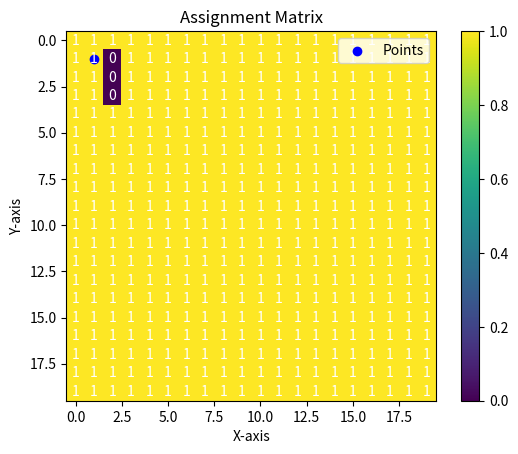

Python code for this plot:
import numpy as np
import matplotlib.pyplot as plt
from scipy.spatial.distance import euclidean
import math
import random

class DARP:
    def __init__(self, rows, cols, robots, obstacles, multiplier=0.1):
        self.rows = rows
        self.cols = cols
        self.robots = robots
        self.obstacles = obstacles
        self.assignment_matrix = None
        self.multiplier = multiplier
    def visualize_assignment(self):
        if self.assignment_matrix is not None:
            plt.imshow(self.assignment_matrix.astype(float), cmap='viridis', interpolation='nearest')  # Convert to float
            plt.title('Assignment Matrix')
            plt.colorbar()

            for i in range(self.rows):
                for j in range(self.cols):
                    plt.text(j, i, str(self.assignment_matrix[i, j]), color='white', ha='center', va='center')

            plt.show()
            print(self.assignment_matrix)
            rval=[]
            for i in range(1,5):
                count_of_threes = np.count_nonzero(self.assignment_matrix == i)
                rval.append(count_of_threes)
            
        else:
            print("Assignment matrix is not available. Run the assignment first.")
        return rval

    def calculate_distance(self, point1, point2):
        return euclidean(point1, point2)

    def custom_cost(self, i, j, robot_id):
        return 1 + self.multiplier * np.sum(self.assignment_matrix == robot_id + 1)

    def assign_cells(self):
        self.assignment_matrix = np.zeros((self.rows, self.cols), dtype=int)

        # Partition the grid into separate areas (for simplicity, using a single partition for the entire grid)
        partitioned_areas = [(0, self.rows, 0, self.cols)]

        for area in partitioned_areas:
            area_rows_start, area_rows_end, area_cols_start, area_cols_end = area

            area_robots = [robot for robot in self.robots if
                           area_rows_start <= robot[0] < area_rows_end and area_cols_start <= robot[1] < area_cols_end]

            area_obstacles = [(obstacle[0], obstacle[1]) for obstacle in self.obstacles if
                              area_rows_start <= obstacle[0] < area_rows_end and area_cols_start <= obstacle[1] < area_cols_end]

            area_assignment_matrix = np.zeros((area_rows_end - area_rows_start, area_cols_end - area_cols_start),
                                              dtype=int)

            for i in range(area_rows_start, area_rows_end):
                for j in range(area_cols_start, area_cols_end):
                    if (i, j) not in area_obstacles:
                        min_cost = float('inf')
                        assigned_robot = -1

                        for robot_id, robot in enumerate(area_robots):
                            distance = self.calculate_distance(robot, (i, j))
                            cost = distance + self.custom_cost(i, j, robot_id)

                            if cost < min_cost:
                                min_cost = cost
                                assigned_robot = robot_id

                        area_assignment_matrix[i - area_rows_start, j - area_cols_start] = assigned_robot + 1

            # Apply MST to the current partitioned area
            mst_spanning_tree = self.apply_mst(area_robots)

            # Visualize the MST for the current partitioned area (you may want to adapt this visualization)
            self.visualize_mst(area_robots, mst_spanning_tree, area_rows_start, area_cols_start)

            # Merge the area_assignment_matrix into the overall assignment_matrix
            self.assignment_matrix[area_rows_start:area_rows_end, area_cols_start:area_cols_end] = area_assignment_matrix

    def apply_mst(self, points):
        shuffled_points = points.copy()
        random.shuffle(shuffled_points)
        return self.generate_spanning_tree(shuffled_points)

    def generate_spanning_tree(self, points):
        shuffled_points = points.copy()
        random.shuffle(shuffled_points)

        edges = []
        
        # Generate edges for adjacent or diagonal connections
        for i in range(len(shuffled_points)):
            for j in range(i + 1, len(shuffled_points)):
                x1, y1 = shuffled_points[i]
                x2, y2 = shuffled_points[j]

                # Check if points are adjacent or diagonally adjacent
                if (abs(x2 - x1) <= 1 and abs(y2 - y1) ==0)  or (abs(x2 - x1) == 0 and abs(y2 - y1) <=1):
                    edges.append((shuffled_points[i], shuffled_points[j], euclidean(shuffled_points[i], shuffled_points[j])))

        edges.sort(key=lambda edge: edge[2],reverse=False)

        # Convert lists to tuples for hashability
        parent = {tuple(point): tuple(point) for point in shuffled_points}

        def find_set(point):
            point_tuple = tuple(point)
            if parent[point_tuple] != point_tuple:
                parent[point_tuple] = find_set(parent[point_tuple])
            return parent[point_tuple]


        def union(set1, set2):
            root1 = find_set(tuple(set1))
            root2 = find_set(tuple(set2))

            parent[root1] = root2

        spanning_tree = []
        for edge in edges:
            point1, point2, weight = edge
            if find_set(point1) != find_set(point2):
                spanning_tree.append((point1, point2, weight))
                union(point1, point2)

        return spanning_tree

    def visualize_mst(self, points, spanning_tree, offset_rows, offset_cols):
        adjusted_spanning_tree = [(tuple((x1 + offset_rows, y1 + offset_cols)),
                                   tuple((x2 + offset_rows, y2 + offset_cols)), weight)
                                  for (x1, y1), (x2, y2), weight in spanning_tree]
        self.plot_configuration(points, adjusted_spanning_tree)

    def plot_configuration(self, points, spanning_tree):
            # Plotting the points
        x_values, y_values = zip(*points)
        plt.scatter(x_values, y_values, color='blue', label='Points')

        # Plotting the spanning tree in red
        for edge in spanning_tree:
            (x1, y1), (x2, y2), weight = edge
            plt.plot([x1, x2], [y1, y2], color='red', linewidth=2)

        # Adding labels and legend
        plt.xlabel('X-axis')
        plt.ylabel('Y-axis')
        plt.title('Spanning Tree with Adjusted Diagonal Cost')
        plt.legend()

        # Show the plot
        plt.show()

# Example usage
rows = 20
cols = 20
robots = [(1, 1), (24, 1), (1, 24), (24, 24)]
obstacles = [(2, 2), (1, 2), (3, 2)]

darp_solver = DARP(rows, cols, robots, obstacles)
darp_solver.assign_cells()
result = darp_solver.visualize_assignment()
print(result)
